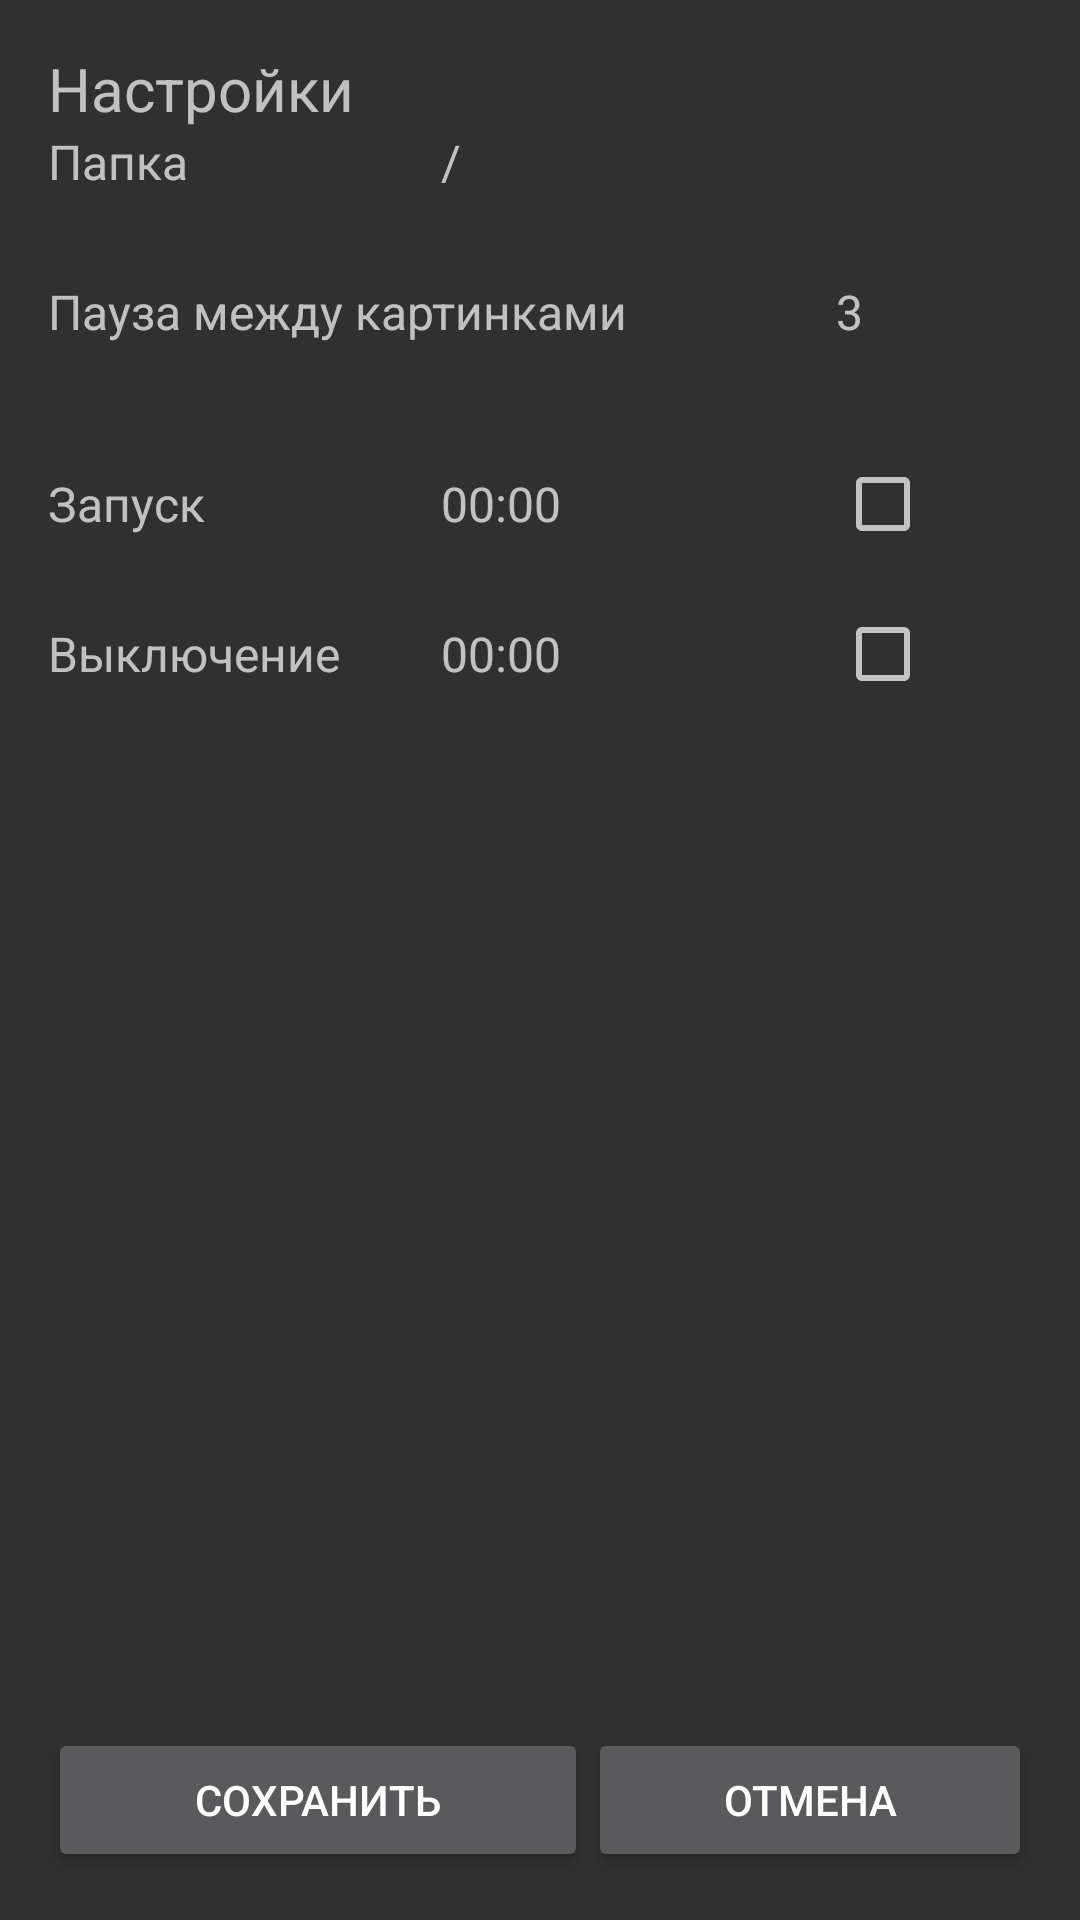

Write the Android layout XML for this screen, with the resource values it uses.
<!-- AndroidManifest.xml: application theme AppTheme -->
<!-- res/layout/activity_settings.xml -->
<?xml version="1.0" encoding="utf-8"?>
<RelativeLayout xmlns:android="http://schemas.android.com/apk/res/android"
    xmlns:app="http://schemas.android.com/apk/res-auto"
    xmlns:tools="http://schemas.android.com/tools"
    android:id="@+id/activity_settings"
    android:layout_width="match_parent"
    android:layout_height="match_parent"
    android:paddingBottom="@dimen/activity_vertical_margin"
    android:paddingLeft="@dimen/activity_horizontal_margin"
    android:paddingRight="@dimen/activity_horizontal_margin"
    android:paddingTop="@dimen/activity_vertical_margin"
    tools:context="org.stalexman.fsviewer.SettingsActivity">
    <TextView
        android:layout_width="match_parent"
        android:layout_height="wrap_content"
        android:text="@string/settings"
        android:textSize="20dp"
        android:id="@+id/textView" />


    <TableLayout
        android:layout_width="match_parent"
        android:layout_height="wrap_content"
        android:layout_below="@+id/textView"
        android:layout_alignParentLeft="true"
        android:layout_alignParentStart="true"
        android:id="@+id/tableLayout"
        >

        <TableRow
            android:layout_width="match_parent"
            android:layout_height="@dimen/settings_height"
            android:onClick="onChangePath"
            android:clickable="true"

            >
            <TextView
                android:layout_height="@dimen/settings_height"
                android:layout_width="0dp"
                android:layout_weight="2"
                android:text="@string/folder"
                android:textSize="@dimen/text_size"
                />

            <TextView
                android:layout_height="@dimen/settings_height"
                android:layout_width="0dp"
                android:layout_weight="3"
                android:id="@+id/path"
                android:text="/"
                android:textSize="@dimen/text_size"
                />
        </TableRow>



        <TableRow
            android:layout_width="match_parent"
            android:layout_height="@dimen/settings_height"
            android:onClick="onSetPause"
            android:clickable="true"
            >
            <TextView
                android:layout_height="@dimen/settings_height"
                android:layout_width="0dp"
                android:layout_weight="4"
                android:layout_span="2"
                android:text="@string/pause"
                android:textSize="@dimen/text_size"
                />

            <TextView
                android:layout_height="@dimen/settings_height"
                android:layout_width="0dp"
                android:layout_weight="1"
                android:id="@+id/pause"
                android:text="3"
                android:textSize="@dimen/text_size"
                />
        </TableRow>

        <TableRow
            android:layout_width="match_parent"
            android:layout_height="@dimen/settings_height" >
            <TextView
                android:layout_height="@dimen/settings_height"
                android:layout_width="0dp"
                android:layout_weight="2"
                android:text="@string/start"
                android:textSize="@dimen/text_size"
                />
            <TextView
                android:layout_height="@dimen/settings_height"
                android:layout_width="0dp"
                android:layout_weight="2"
                android:text="00:00"
                android:clickable="true"
                android:id="@+id/start"
                android:onClick="onSetStart"
                android:textSize="@dimen/text_size"
                />
            <CheckBox
                android:layout_height="@dimen/settings_height"
                android:layout_width="0dp"
                android:layout_weight="1"
                android:id="@+id/on_checkbox"
                android:textSize="@dimen/text_size"
                />
        </TableRow>

        <TableRow
            android:layout_width="match_parent"
            android:layout_height="@dimen/settings_height" >


            <TextView
                android:layout_height="@dimen/settings_height"
                android:layout_width="0dp"
                android:layout_weight="2"
                android:text="@string/stop"
                android:textSize="@dimen/text_size"
                />

            <TextView
                android:layout_height="@dimen/settings_height"
                android:layout_width="0dp"
                android:layout_weight="2"
                android:text="00:00"
                android:id="@+id/stop"
                android:clickable="true"
                android:onClick="onSetStop"
                android:textSize="@dimen/text_size"
                />

            <CheckBox
                android:layout_height="@dimen/settings_height"
                android:layout_width="0dp"
                android:layout_weight="1"
                android:id="@+id/off_checkbox"
                android:textSize="@dimen/text_size"
                />
        </TableRow>
    </TableLayout>

    <Button
        android:text="@string/cancel"
        android:onClick="onCancel"
        android:layout_width="180dp"
        android:layout_height="wrap_content"
        android:layout_alignTop="@+id/save_button"
        android:layout_toRightOf="@+id/save_button"
        android:layout_toEndOf="@+id/save_button"
        android:id="@+id/cancel_button" />

    <Button
        android:text="@string/save"
        android:onClick="onSaveSettings"
        android:layout_width="180dp"
        android:layout_height="wrap_content"
        android:id="@+id/save_button"
        android:layout_alignParentBottom="true"
        android:layout_alignParentLeft="true"
        android:layout_alignParentStart="true" />
</RelativeLayout>
<!-- resources referenced by this layout -->
<resources>
  <dimen name="activity_horizontal_margin">16dp</dimen>
  <dimen name="activity_vertical_margin">16dp</dimen>
  <dimen name="settings_height">50dp</dimen>
  <dimen name="text_size">16sp</dimen>
  <string name="cancel">Отмена</string>
  <string name="folder">Папка</string>
  <string name="pause">Пауза между картинками</string>
  <string name="save">Сохранить</string>
  <string name="settings">Настройки</string>
  <string name="start">Запуск</string>
  <string name="stop">Выключение</string>
  <style name="AppTheme" parent="Theme.AppCompat.NoActionBar">
  
          
          <item name="colorPrimary">@color/colorPrimary</item>
          <item name="colorPrimaryDark">@color/colorPrimaryDark</item>
          <item name="colorAccent">@color/colorAccent</item>
      </style>
  <!-- not gathered from this repository: default colours our renderer supplied (Android Studio template values) -->
  <color name="colorPrimary">#FF6200EE</color>
  <color name="colorPrimaryDark">#FF3700B3</color>
  <color name="colorAccent">#FF03DAC5</color>
</resources>
